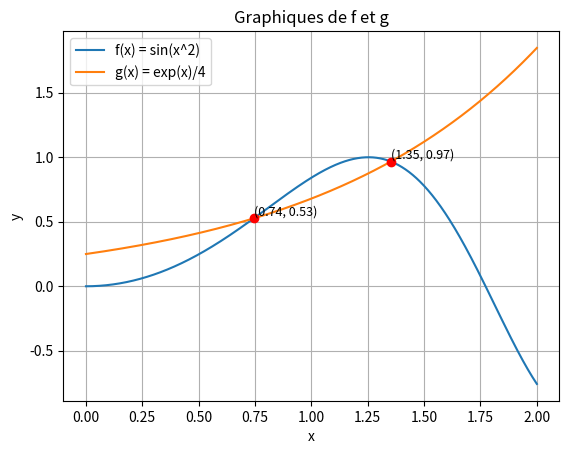

This chart was generated by the following Python code:
import numpy as np
import matplotlib.pyplot as plt
from scipy.optimize import fsolve

# Définition des fonctions
def f(x):
    return np.sin(x**2)

def g(x):
    return np.exp(x) / 4

# Domaine
x = np.linspace(0, 2, 1000)
y_f = f(x)
y_g = g(x)

plt.plot(x, y_f, label='f(x) = sin(x^2)')
plt.plot(x, y_g, label='g(x) = exp(x)/4')
plt.xlabel('x')
plt.ylabel('y')
plt.title('Graphiques de f et g')
plt.legend()
plt.grid()
h = lambda x: f(x) - g(x)
# Trouver les points d'intersection
x_intersections = fsolve(h, [0.5, 1.5])
y_intersections = f(x_intersections)
print("Points d'intersection :")
i = 1
for xi, yi in zip(x_intersections, y_intersections):
    print(f"Racine {i} x: {xi}, y: {yi}") 
    i += 1
plt.plot(x_intersections, y_intersections, 'ro')  # Points d'intersection
plt.text(x_intersections[0], y_intersections[0], f'({x_intersections[0]:.2f}, {y_intersections[0]:.2f})', fontsize=9, verticalalignment='bottom')
plt.text(x_intersections[1], y_intersections[1], f'({x_intersections[1]:.2f}, {y_intersections[1]:.2f})', fontsize=9, verticalalignment='bottom')
plt.show()